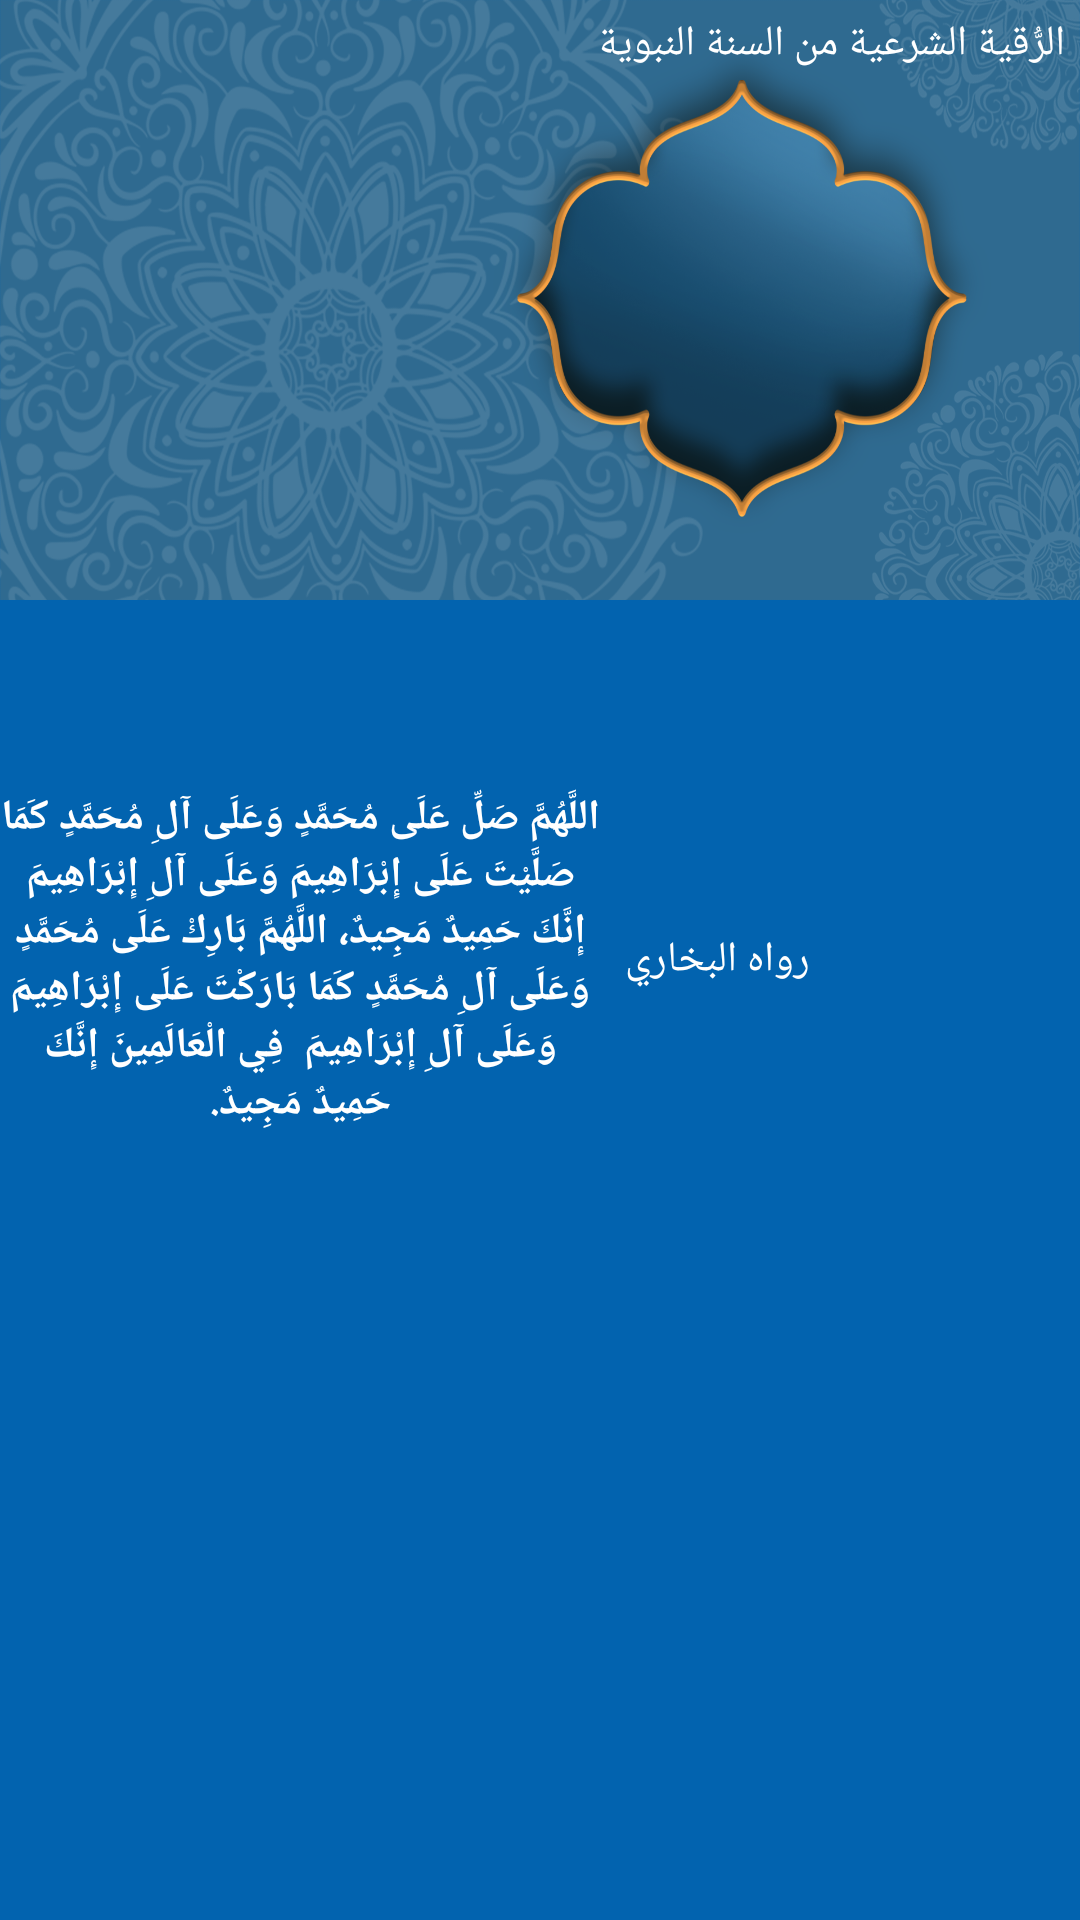

This screen was rendered from an Android layout file. Write that file and the resources it references.
<!-- AndroidManifest.xml: application theme Theme.AZAN_app -->
<!-- res/layout/single_item_azar.xml -->
<?xml version="1.0" encoding="utf-8"?>
<RelativeLayout
    xmlns:android="http://schemas.android.com/apk/res/android"
    android:layout_width="match_parent"
    android:layout_height="wrap_content"
    android:background="@color/rel_back"
    android:layout_margin="5dp"
    >
    <ImageView
        android:layout_width="match_parent"
        android:layout_height="200dp"
        android:scaleType="fitXY"
        android:src="@drawable/frame2"
        />

    <TextView
        android:id="@+id/txt_category"
        android:layout_width="wrap_content"
        android:layout_height="wrap_content"
        android:text="الرُّقية الشرعية من السنة النبوية"
        android:textColor="#fff"
        android:layout_alignParentEnd="true"
        android:layout_margin="5dp"
        />
        <TextView
            android:id="@+id/txt_zekr"
            android:layout_width="200dp"
            android:layout_height="wrap_content"
            android:text="اللَّهُمَّ صَلِّ عَلَى مُحَمَّدٍ وَعَلَى آلِ مُحَمَّدٍ كَمَا صَلَّيْتَ عَلَى إِبْرَاهِيمَ وَعَلَى آلِ إِبْرَاهِيمَ إِنَّكَ حَمِيدٌ مَجِيدٌ، اللَّهُمَّ بَارِكْ عَلَى مُحَمَّدٍ وَعَلَى آلِ مُحَمَّدٍ كَمَا بَارَكْتَ عَلَى إِبْرَاهِيمَ وَعَلَى آلِ إِبْرَاهِيمَ  فِي الْعَالَمِينَ إِنَّكَ حَمِيدٌ مَجِيدٌ."
            android:textColor="#fff"
            android:textSize="14sp"
            android:layout_marginTop="15dp"
            android:layout_alignParentStart="true"
            android:layout_centerVertical="true"
            android:textStyle="bold"
            android:gravity="center"
            />
        <TextView
            android:id="@+id/txt_reference"
            android:layout_width="80dp"
            android:layout_height="wrap_content"
            android:text="رواه البخاري"
            android:textColor="#fff"
            android:layout_alignParentEnd="true"
            android:layout_centerVertical="true"
            android:layout_marginRight="90dp"
            />

</RelativeLayout>
<!-- resources referenced by this layout -->
<resources>
  <color name="rel_back">#0263AF</color>
  <!-- drawable frame2: png bitmap (drawable, 921712 bytes) -->
  <style name="Theme.AZAN_app" parent="Theme.AppCompat.Light.NoActionBar">
          
          <item name="colorPrimary">@color/purple_500</item>
          <item name="colorPrimaryVariant">@color/purple_700</item>
          <item name="colorOnPrimary">@color/white</item>
          
          <item name="colorSecondary">@color/teal_200</item>
          <item name="colorSecondaryVariant">@color/teal_700</item>
          <item name="colorOnSecondary">@color/black</item>
          
          <item name="android:forceDarkAllowed">false</item>
          <item name="android:statusBarColor" tools:targetApi="l">?attr/colorPrimaryVariant</item>
          
      </style>
  <color name="purple_500">#FF6200EE</color>
  <color name="purple_700">#FF3700B3</color>
  <color name="white">#FFFFFFFF</color>
  <color name="teal_200">#FF03DAC5</color>
  <color name="teal_700">#FF018786</color>
  <color name="black">#FF000000</color>
</resources>
